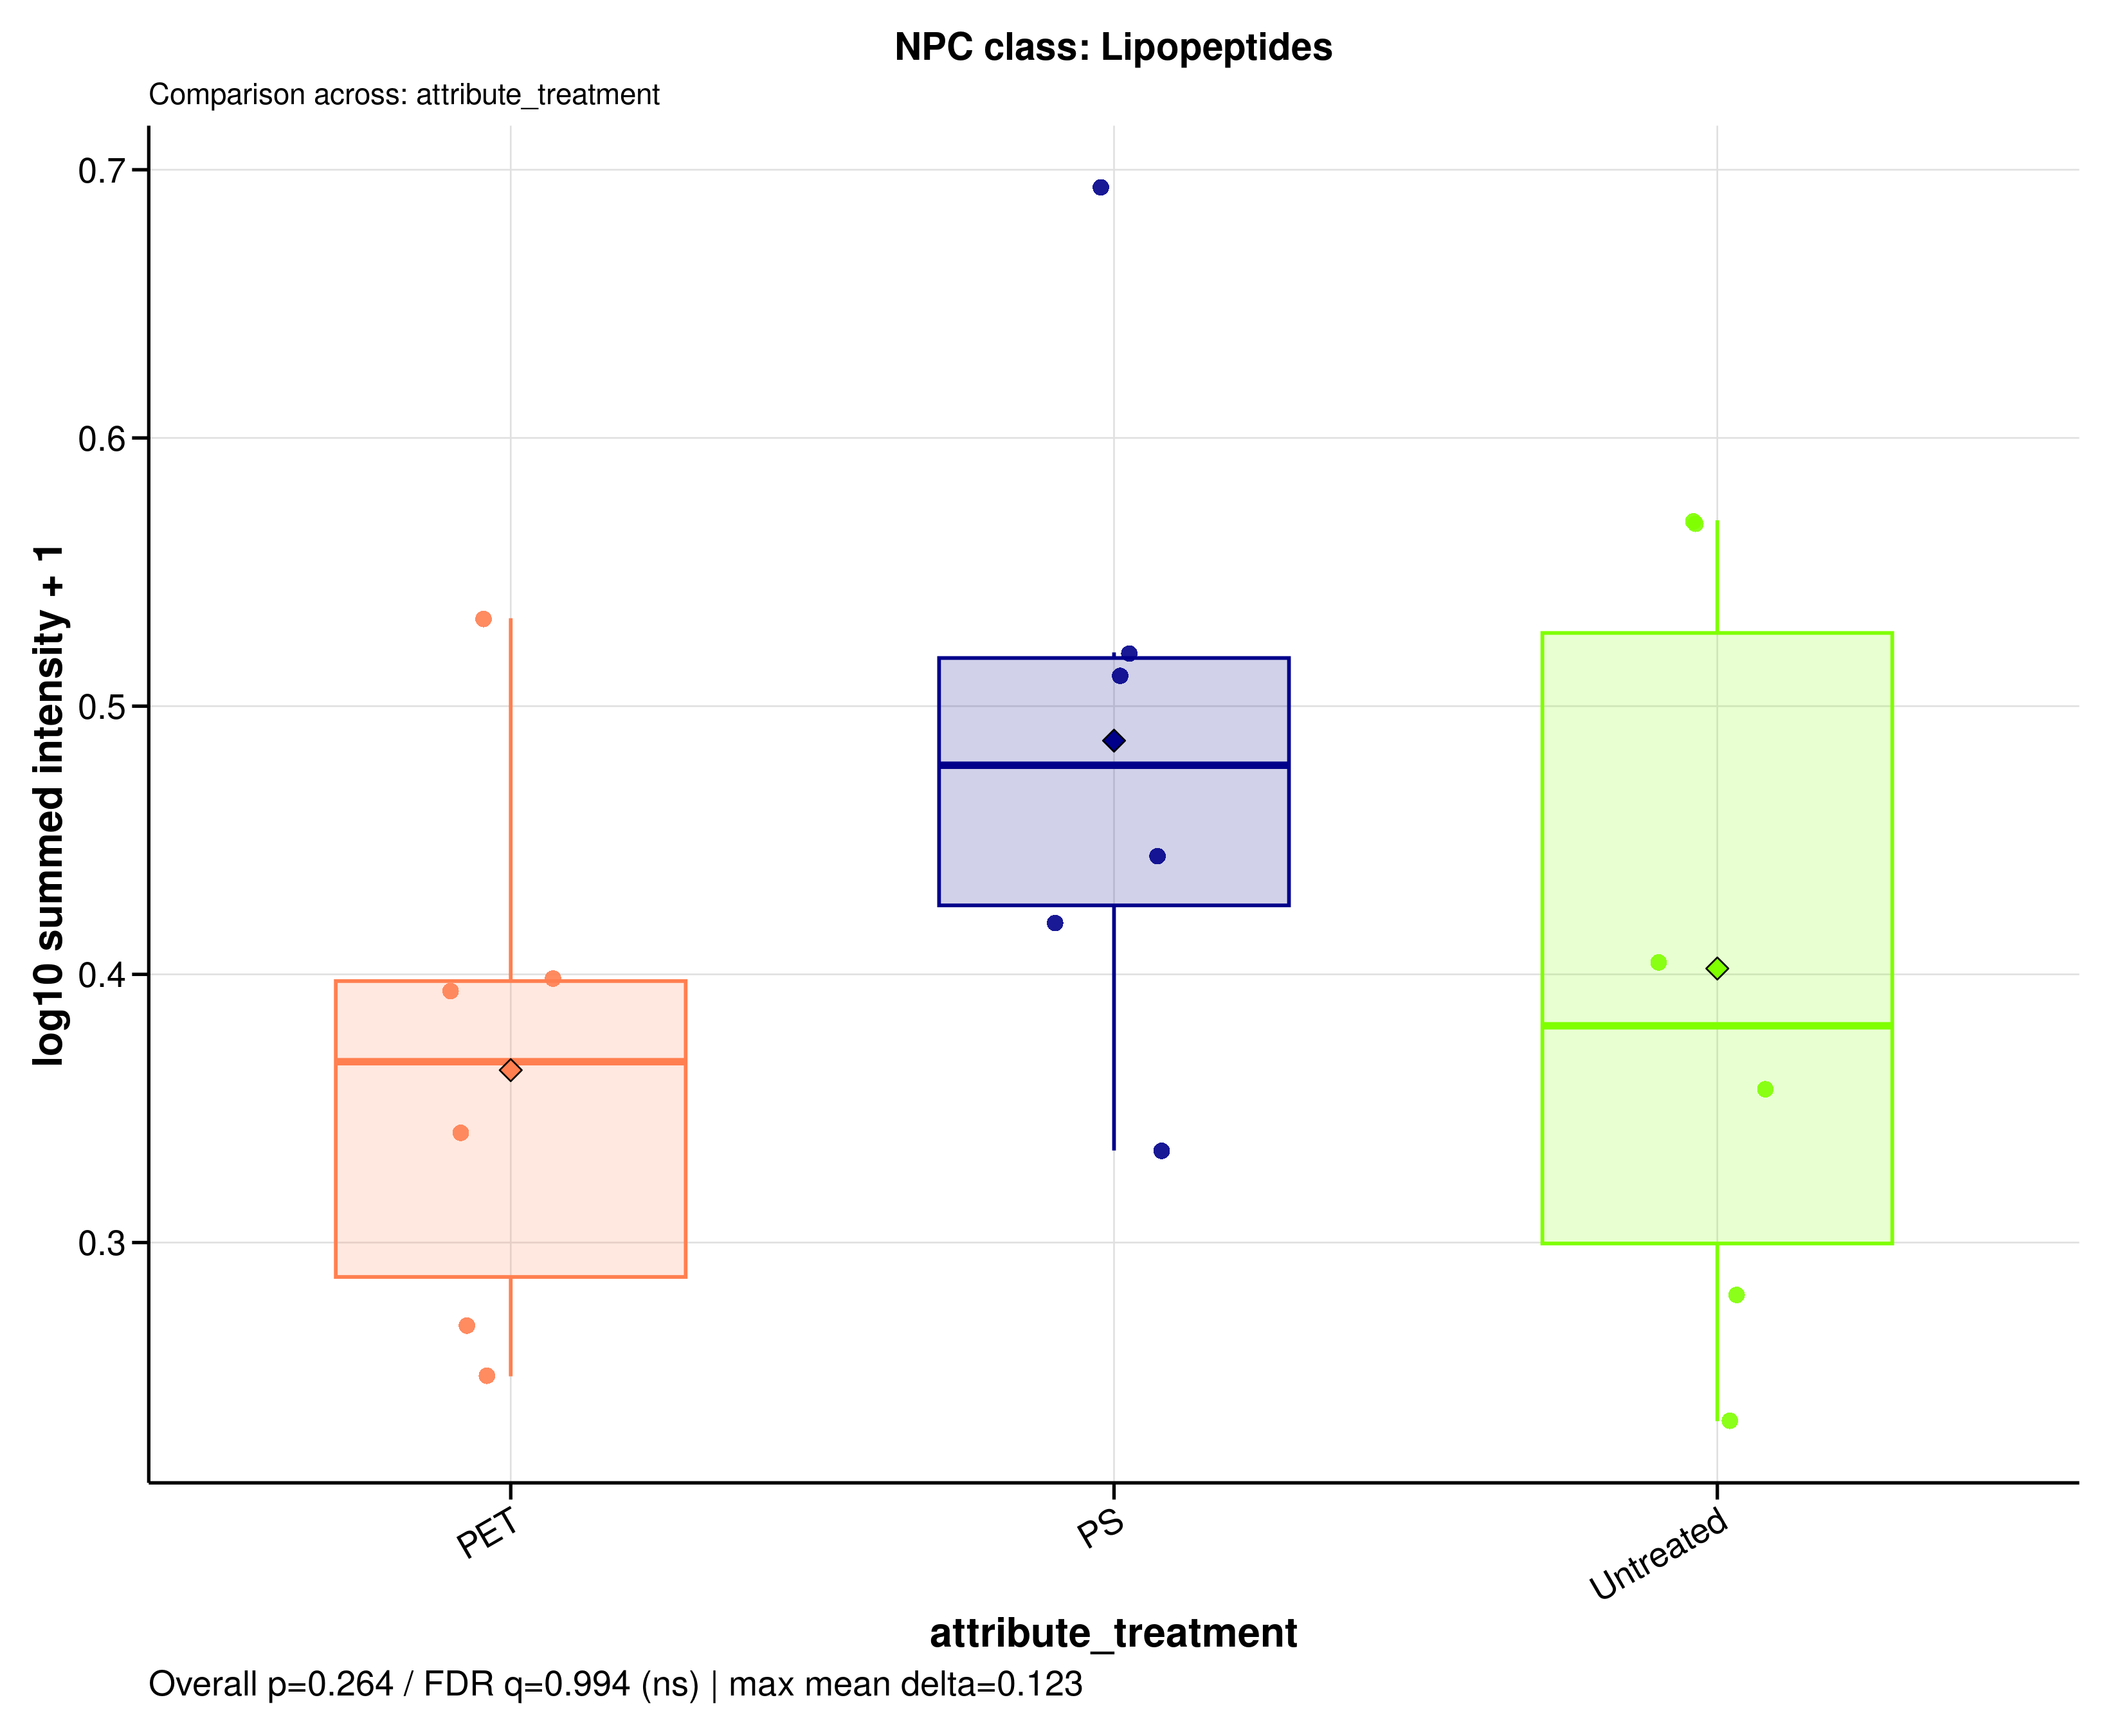

Source data for this figure (header and first rows):
sample_id	group	data_source	npc_level	npc_term	npc_label	npc_plot_label	npc_pathway	npc_superclass	npc_class	n_features	summed_intensity	plot_intensity	npc_overall_test	npc_overall_p_value	npc_overall_q_value	npc_overall_significance	npc_max_mean_difference	npc_max_median_difference
A549_110626_PET100	PET	filtered	class	Lipopeptides	NPC class: Lipopeptides	Lipopeptides	Amino acids and Peptides	Oligopeptides	Lipopeptides	7	0.7788	0.2501	kruskal_wallis	0.2636	0.9942	ns	0.1229	0.1105
A549_110626_PS100	PS	filtered	class	Lipopeptides	NPC class: Lipopeptides	Lipopeptides	Amino acids and Peptides	Oligopeptides	Lipopeptides	7	2.249	0.5117	kruskal_wallis	0.2636	0.9942	ns	0.1229	0.1105
A549_110626_untreated	Untreated	filtered	class	Lipopeptides	NPC class: Lipopeptides	Lipopeptides	Amino acids and Peptides	Oligopeptides	Lipopeptides	7	1.539	0.4046	kruskal_wallis	0.2636	0.9942	ns	0.1229	0.1105
A549_180626_PET100	PET	filtered	class	Lipopeptides	NPC class: Lipopeptides	Lipopeptides	Amino acids and Peptides	Oligopeptides	Lipopeptides	7	0.8586	0.2692	kruskal_wallis	0.2636	0.9942	ns	0.1229	0.1105
A549_180626_PS100	PS	filtered	class	Lipopeptides	NPC class: Lipopeptides	Lipopeptides	Amino acids and Peptides	Oligopeptides	Lipopeptides	7	1.159	0.3343	kruskal_wallis	0.2636	0.9942	ns	0.1229	0.1105
A549_180626_untreated	Untreated	filtered	class	Lipopeptides	NPC class: Lipopeptides	Lipopeptides	Amino acids and Peptides	Oligopeptides	Lipopeptides	7	2.709	0.5693	kruskal_wallis	0.2636	0.9942	ns	0.1229	0.1105
A549_210626_PET100	PET	filtered	class	Lipopeptides	NPC class: Lipopeptides	Lipopeptides	Amino acids and Peptides	Oligopeptides	Lipopeptides	7	1.193	0.3411	kruskal_wallis	0.2636	0.9942	ns	0.1229	0.1105
A549_210626_PS100	PS	filtered	class	Lipopeptides	NPC class: Lipopeptides	Lipopeptides	Amino acids and Peptides	Oligopeptides	Lipopeptides	7	2.312	0.52	kruskal_wallis	0.2636	0.9942	ns	0.1229	0.1105
A549_210626_untreated	Untreated	filtered	class	Lipopeptides	NPC class: Lipopeptides	Lipopeptides	Amino acids and Peptides	Oligopeptides	Lipopeptides	7	1.275	0.357	kruskal_wallis	0.2636	0.9942	ns	0.1229	0.1105
MDM_160526_PET100	PET	filtered	class	Lipopeptides	NPC class: Lipopeptides	Lipopeptides	Amino acids and Peptides	Oligopeptides	Lipopeptides	7	2.41	0.5328	kruskal_wallis	0.2636	0.9942	ns	0.1229	0.1105
MDM_160526_PS100	PS	filtered	class	Lipopeptides	NPC class: Lipopeptides	Lipopeptides	Amino acids and Peptides	Oligopeptides	Lipopeptides	7	3.932	0.693	kruskal_wallis	0.2636	0.9942	ns	0.1229	0.1105
MDM_160526_untreated	Untreated	filtered	class	Lipopeptides	NPC class: Lipopeptides	Lipopeptides	Amino acids and Peptides	Oligopeptides	Lipopeptides	7	0.9077	0.2805	kruskal_wallis	0.2636	0.9942	ns	0.1229	0.1105
MDM_A_190626_PET100	PET	filtered	class	Lipopeptides	NPC class: Lipopeptides	Lipopeptides	Amino acids and Peptides	Oligopeptides	Lipopeptides	7	1.505	0.3987	kruskal_wallis	0.2636	0.9942	ns	0.1229	0.1105
MDM_A_190626_PS100	PS	filtered	class	Lipopeptides	NPC class: Lipopeptides	Lipopeptides	Amino acids and Peptides	Oligopeptides	Lipopeptides	7	1.781	0.4442	kruskal_wallis	0.2636	0.9942	ns	0.1229	0.1105
MDM_A_190626_untreated	Untreated	filtered	class	Lipopeptides	NPC class: Lipopeptides	Lipopeptides	Amino acids and Peptides	Oligopeptides	Lipopeptides	7	2.7	0.5682	kruskal_wallis	0.2636	0.9942	ns	0.1229	0.1105
MDM_B_190626_PET100	PET	filtered	class	Lipopeptides	NPC class: Lipopeptides	Lipopeptides	Amino acids and Peptides	Oligopeptides	Lipopeptides	7	1.476	0.3938	kruskal_wallis	0.2636	0.9942	ns	0.1229	0.1105
MDM_B_190626_PS100	PS	filtered	class	Lipopeptides	NPC class: Lipopeptides	Lipopeptides	Amino acids and Peptides	Oligopeptides	Lipopeptides	7	1.627	0.4195	kruskal_wallis	0.2636	0.9942	ns	0.1229	0.1105
MDM_B_190626_untreated	Untreated	filtered	class	Lipopeptides	NPC class: Lipopeptides	Lipopeptides	Amino acids and Peptides	Oligopeptides	Lipopeptides	7	0.7116	0.2334	kruskal_wallis	0.2636	0.9942	ns	0.1229	0.1105
